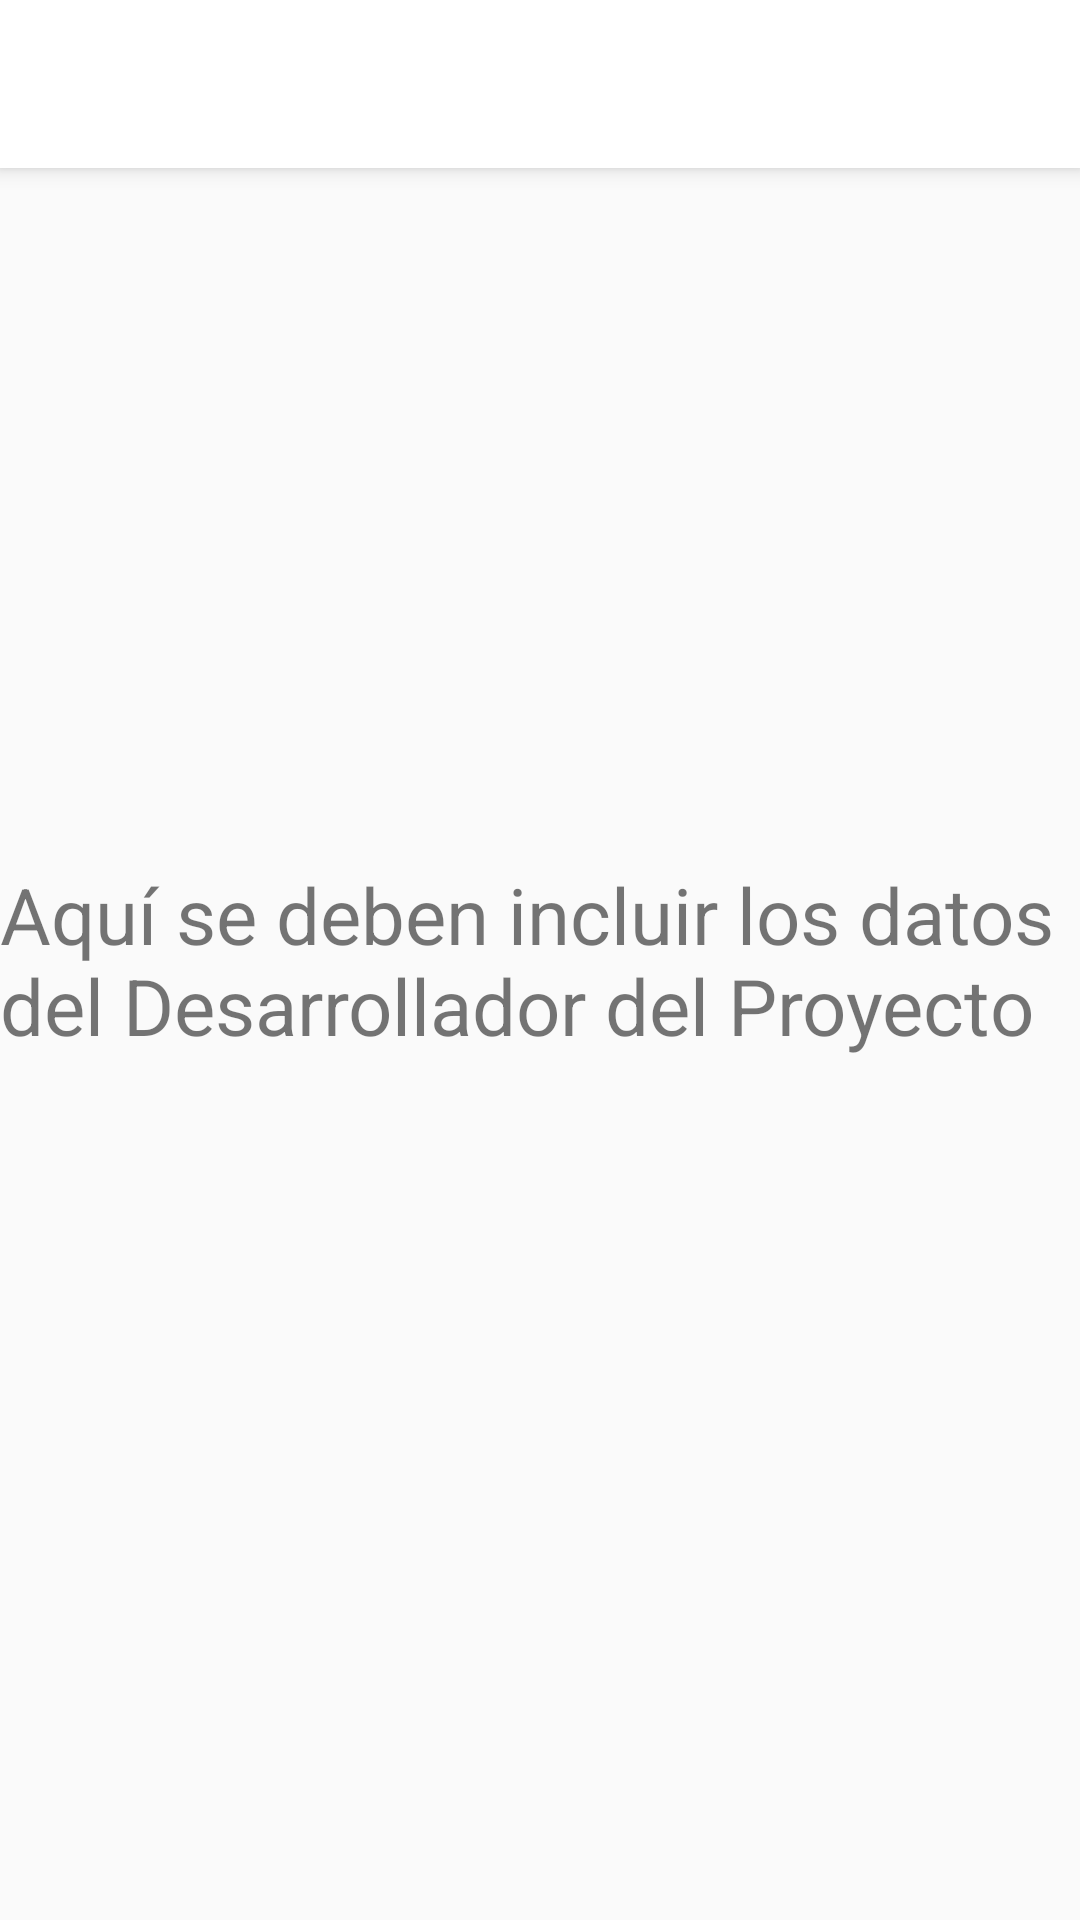

Produce the Android XML layout that renders to this screen, including the resource entries it uses.
<!-- AndroidManifest.xml: application theme AppTheme -->
<!-- res/layout/acerca_de.xml -->
<?xml version="1.0" encoding="utf-8"?>
<androidx.constraintlayout.widget.ConstraintLayout
    xmlns:android="http://schemas.android.com/apk/res/android"
    xmlns:app="http://schemas.android.com/apk/res-auto"
    xmlns:tools="http://schemas.android.com/tools"
    android:layout_width="match_parent"
    android:layout_height="match_parent">

    <include layout="@layout/action_bar" />

    <TextView
        android:id="@+id/txt_desarrollador"
        android:layout_width="wrap_content"
        android:layout_height="wrap_content"
        android:text="@string/Desarrollador"
        android:textSize="26sp"
        app:layout_constraintBottom_toBottomOf="parent"
        app:layout_constraintEnd_toEndOf="parent"
        app:layout_constraintStart_toStartOf="parent"
        app:layout_constraintTop_toTopOf="parent" />
</androidx.constraintlayout.widget.ConstraintLayout>
<!-- res/layout/action_bar.xml (included above) -->
<?xml version="1.0" encoding="utf-8"?>
<androidx.appcompat.widget.Toolbar
    xmlns:android="http://schemas.android.com/apk/res/android"
    xmlns:app="http://schemas.android.com/apk/res-auto"
    android:id="@+id/custom_action_bar"
    android:layout_width="match_parent"
    android:layout_height="?attr/actionBarSize"
    android:background="?attr/colorPrimary"
    android:elevation="4dp"
    android:theme="@style/ThemeOverlay.AppCompat.ActionBar"
    app:popupTheme="@style/ThemeOverlay.AppCompat.Light"/>
<!-- resources referenced by this layout -->
<resources>
  <string name="Desarrollador">Aquí se deben incluir los datos del Desarrollador del Proyecto</string>
  <style name="AppTheme" parent="Theme.AppCompat.Light.NoActionBar">
          
          <item name="colorPrimary">#ffffff</item>
          <item name="colorPrimaryDark">@color/colorAccent</item>
          <item name="colorAccent">#DFDBD8</item>
          <item name="titleTextColor">@color/colorAccent</item>
          <item name="editTextColor">@color/colorAccent</item>
      </style>
  <color name="colorAccent">#5D4037</color>
</resources>
